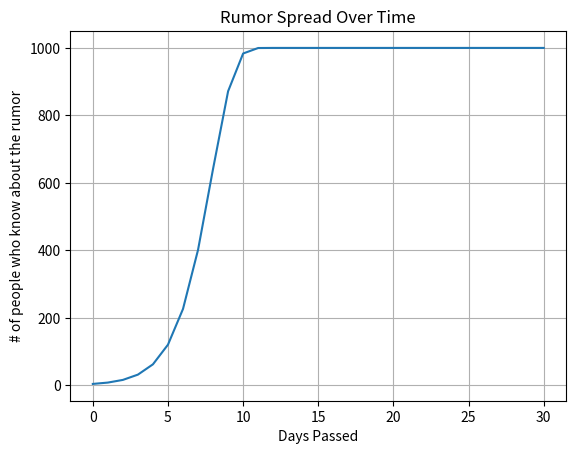

The script that saved this image:
import numpy as np
import matplotlib.pyplot as plt

#spreading a rumor to a company of 1000 employees, spread of rumor as a contagious disease
#r0=number of people who started the rumor k=proportionality constant n=number of employees, d=number of days
def rumor(r0, k, n, d):
    spread = np.empty(d+1, dtype=float)
    spread[0] = r0
    days = [0]

    for i in range(1, d+1):
        spread[i] = spread[i-1] + k * spread[i-1] * (n - spread[i-1])
        days.append(i)

    days = np.array(days)

    for j in range(1, d+1):
        print(f"Day: {days[j]} Spread: {spread[j]} Percentage: {(float)(spread[j]/n) * 100}")

    plt.plot(days, spread)
    plt.grid(True)
    plt.title('Rumor Spread Over Time')
    plt.xlabel('Days Passed')
    plt.ylabel('# of people who know about the rumor')
    plt.savefig('rumor.png')
    plt.show()

if __name__ == "__main__":
    rumor(4,0.001,1000,30)

